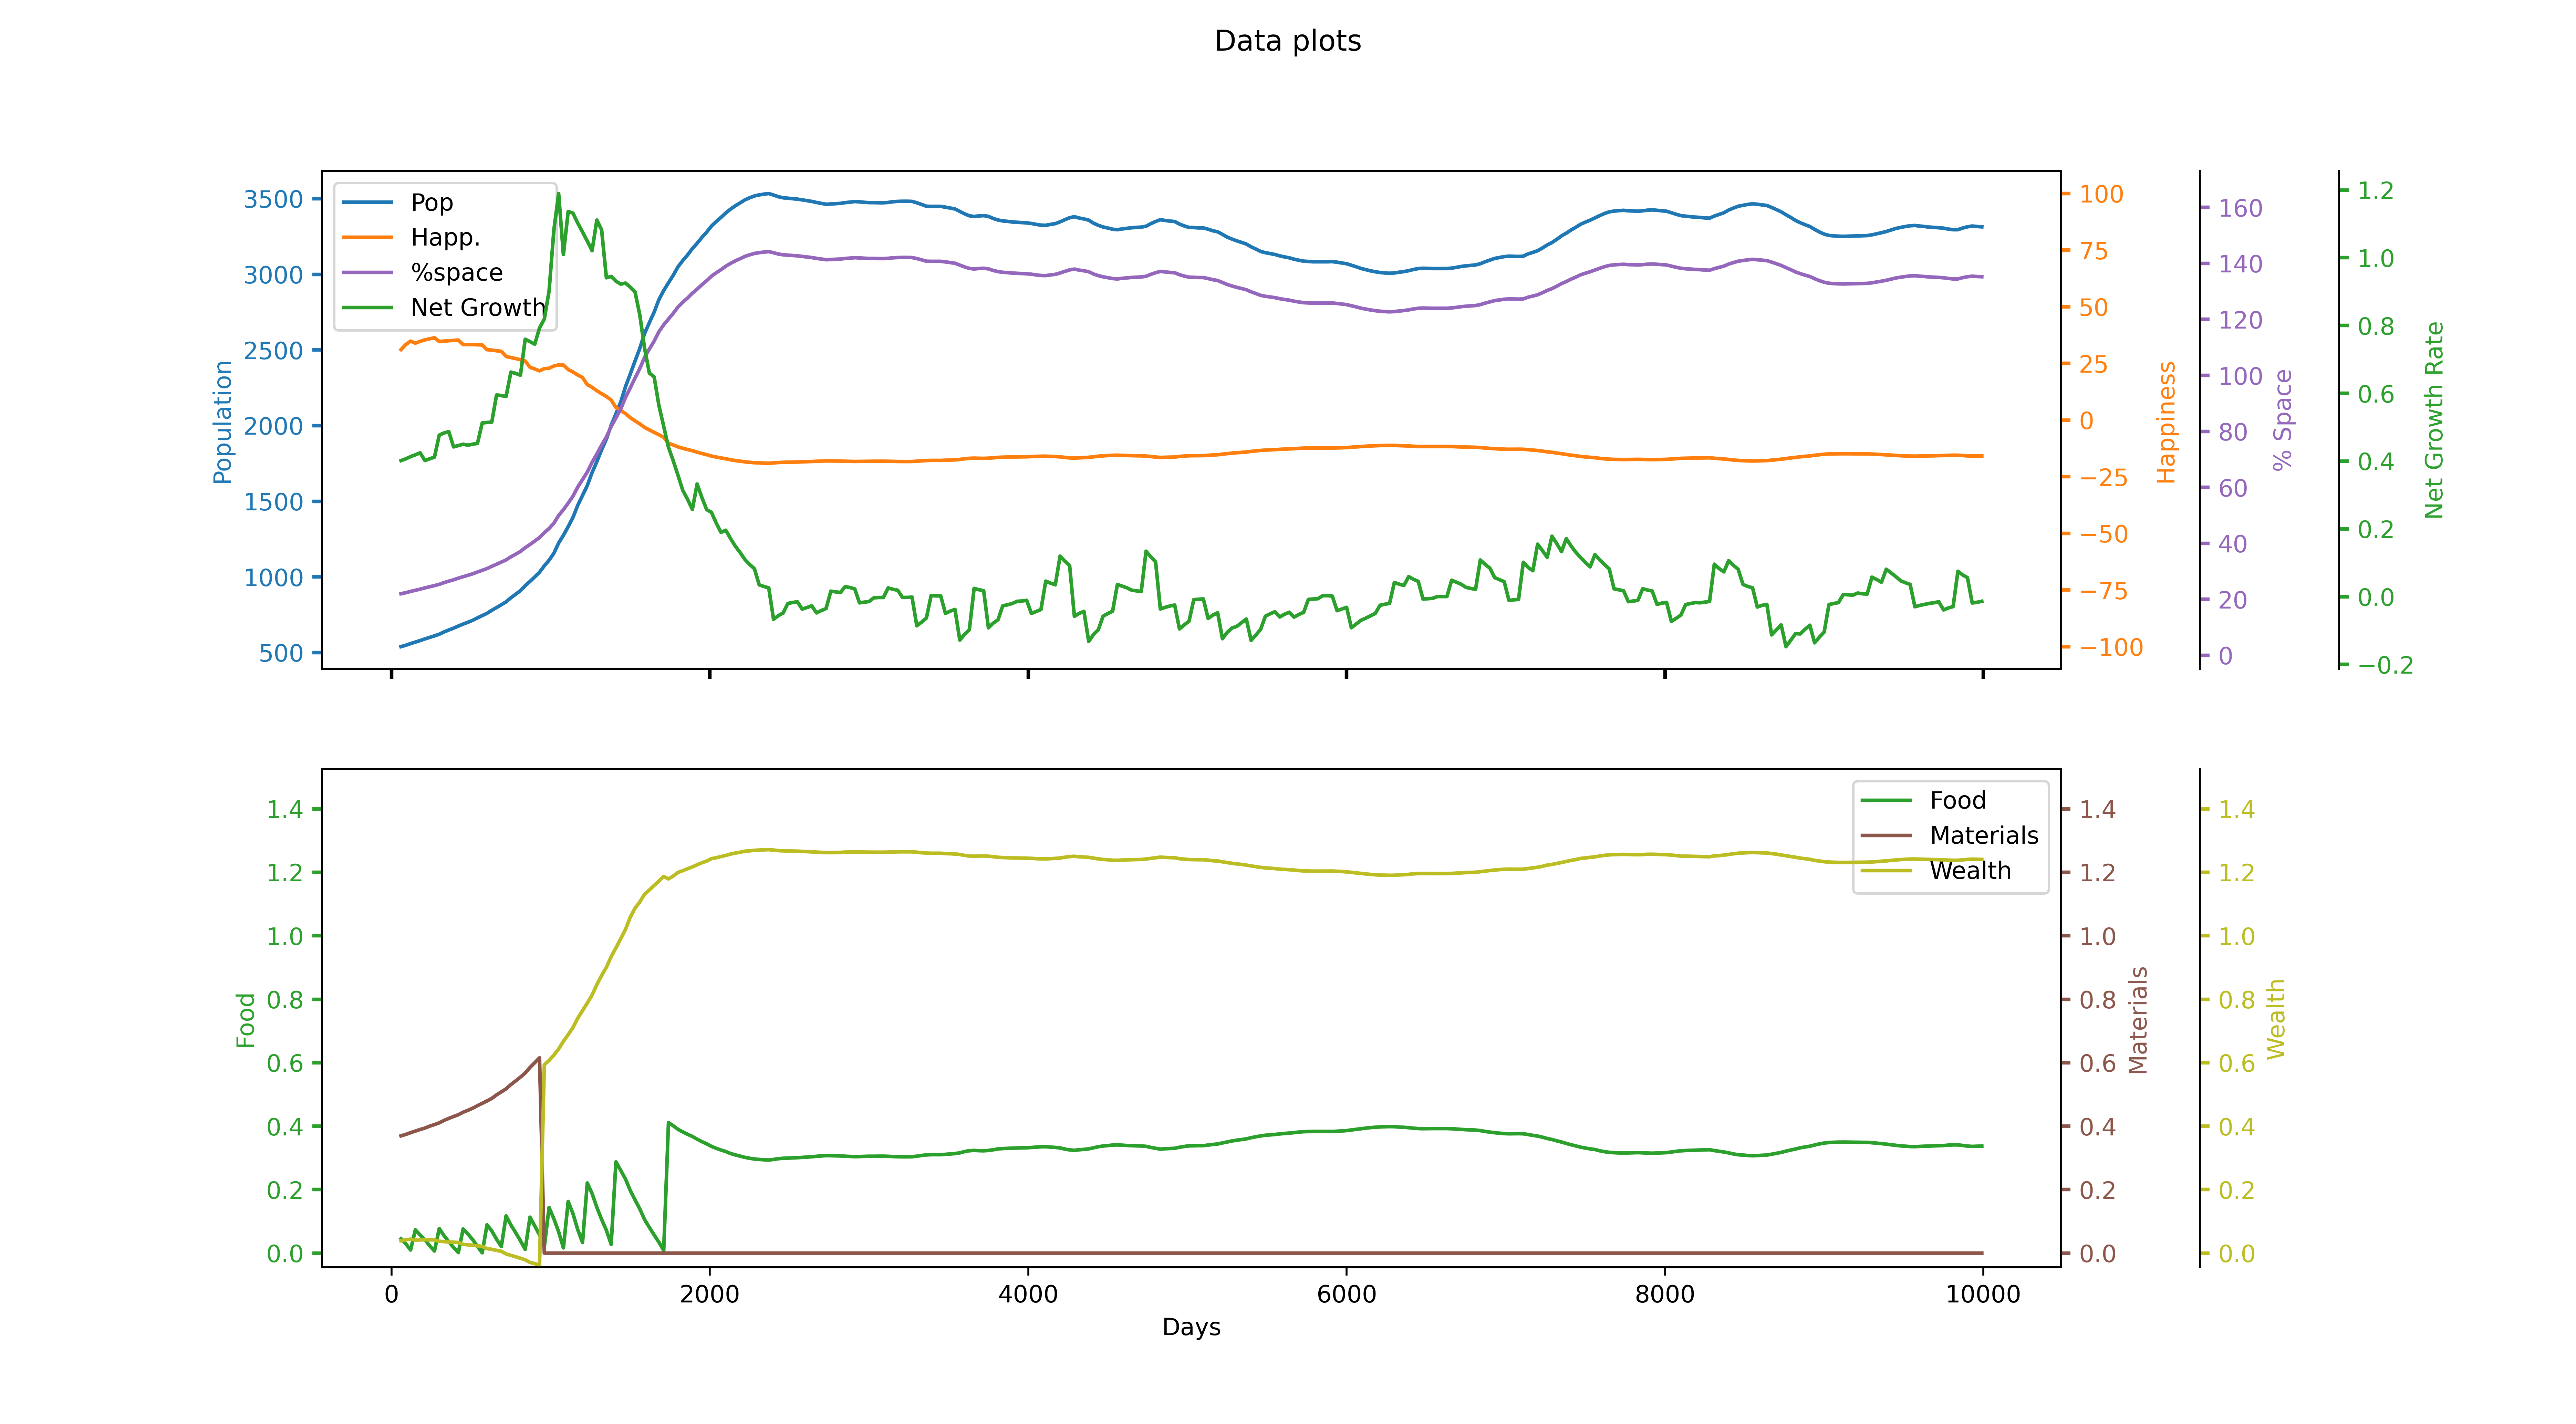

The table this chart was drawn from, first rows:
runID, day, id, Total pop, Happiness, Net growth rate, stpl0, stpl1, stpl2, ntpr0, ntpr1, ntpr2, % space used
0, 30, 0, 531, 27.22, 0.3962, 40.08, 73.4, 0.8562, 0.05937, 0.3655, 0.03279, 0.2167
0, 60, 0, 539, 31.12, 0.4015, 41.66, 84.42, 1.949, 0.0452, 0.3695, 0.03895, 0.22
0, 90, 0, 548, 33.35, 0.4067, 42.73, 95.58, 3.167, 0.02926, 0.374, 0.04207, 0.2236
0, 120, 0, 559, 34.84, 0.4132, 43.31, 106.9, 4.457, 0.009771, 0.3795, 0.04378, 0.2281
0, 150, 0, 569, 33.97, 0.4184, 44.09, 118.3, 5.757, 0.07334, 0.3845, 0.04107, 0.2322
0, 180, 0, 579, 34.75, 0.4245, 46.05, 129.9, 6.998, 0.05706, 0.3895, 0.04157, 0.2363
0, 210, 0, 590, 35.41, 0.4016, 47.51, 141.7, 8.25, 0.0424, 0.394, 0.04195, 0.2408
0, 240, 0, 600, 35.9, 0.4067, 48.47, 153.6, 9.506, 0.02286, 0.4, 0.04175, 0.2449
0, 270, 0, 610, 36.33, 0.4116, 48.93, 165.7, 10.76, 0.006571, 0.405, 0.04167, 0.2489
0, 300, 0, 621, 34.69, 0.4768, 50.53, 177.9, 11.93, 0.07737, 0.4105, 0.03722, 0.2534
0, 330, 0, 636, 34.86, 0.483, 52.51, 190.4, 13.03, 0.05509, 0.418, 0.03619, 0.2595
0, 360, 0, 649, 35.03, 0.487, 53.91, 203, 14.1, 0.03577, 0.4245, 0.03514, 0.2649
0, 390, 0, 661, 35.18, 0.4419, 54.71, 215.8, 15.14, 0.01794, 0.4305, 0.03426, 0.2697
0, 420, 0, 675, 35.31, 0.4458, 54.98, 228.8, 16.16, 0.0016, 0.436, 0.03346, 0.2755
0, 450, 0, 688, 33.33, 0.4497, 57.47, 242, 17.01, 0.07611, 0.444, 0.02735, 0.2808
0, 480, 0, 700, 33.35, 0.447, 59.52, 255.4, 17.81, 0.06, 0.45, 0.02614, 0.2857
0, 510, 0, 713, 33.34, 0.4499, 61.05, 269, 18.57, 0.04254, 0.4565, 0.02473, 0.291
0, 540, 0, 729, 33.25, 0.4521, 62.01, 282.8, 19.29, 0.02106, 0.4645, 0.02295, 0.2975
0, 570, 0, 744, 33.16, 0.5125, 62.39, 296.9, 19.95, 0.0009143, 0.472, 0.02102, 0.3036
0, 600, 0, 759, 31.07, 0.5139, 64.8, 311.1, 20.43, 0.0892, 0.4795, 0.01415, 0.3097
0, 630, 0, 779, 30.89, 0.5151, 67.14, 325.7, 20.82, 0.07, 0.4875, 0.01188, 0.3179
0, 660, 0, 797, 30.59, 0.5951, 68.85, 340.5, 21.13, 0.0436, 0.4985, 0.008585, 0.3252
0, 690, 0, 816, 30.33, 0.5934, 69.84, 355.5, 21.35, 0.0208, 0.508, 0.005682, 0.333
0, 720, 0, 835, 28.08, 0.5905, 70.68, 370.9, 21.44, 0.1173, 0.5175, -0.002753, 0.3408
0, 750, 0, 862, 27.59, 0.6625, 73.78, 386.7, 21.29, 0.08874, 0.531, -0.007178, 0.3518
0, 780, 0, 885, 27.15, 0.6587, 76.11, 402.8, 21.01, 0.06443, 0.5425, -0.01165, 0.3612
0, 810, 0, 909, 26.65, 0.6534, 77.65, 419.2, 20.59, 0.03906, 0.5545, -0.01618, 0.371
0, 840, 0, 942, 26.09, 0.7595, 78.36, 436.1, 20.02, 0.01157, 0.5675, -0.02127, 0.3844
0, 870, 0, 970, 23.32, 0.7525, 81.13, 453.4, 19.23, 0.1131, 0.585, -0.02933, 0.3958
0, 900, 0, 1000, 22.56, 0.7448, 84.13, 471.1, 18.3, 0.08571, 0.6, -0.03333, 0.4081
0, 930, 0, 1031, 21.73, 0.7928, 86.24, 489.4, 17.23, 0.05737, 0.6155, -0.03747, 0.4207
0, 960, 0, 1073, 22.72, 0.8189, 87.4, 500.0, 24.22, 0.01897, 0.0, 0.5934, 0.4379
0, 990, 0, 1110, 22.86, 0.9018, 88.94, 500.0, 42.21, 0.1437, 0.0, 0.607, 0.453
0, 1020, 0, 1156, 23.89, 1.082, 92.72, 500.0, 60.67, 0.1082, 0.0, 0.6239, 0.4718
0, 1050, 0, 1224, 24.35, 1.189, 95.27, 500.0, 79.72, 0.06734, 0.0, 0.6433, 0.4995
0, 1080, 0, 1275, 24.33, 1.009, 96.43, 500.0, 99.42, 0.01643, 0.0, 0.6675, 0.5203
0, 1110, 0, 1332, 22.28, 1.137, 99.5, 500.0, 119.7, 0.1627, 0.0, 0.6884, 0.5436
0, 1140, 0, 1393, 21.25, 1.131, 103.7, 500.0, 120.0, 0.1244, 0.0, 0.7108, 0.5685
0, 1170, 0, 1473, 19.89, 1.102, 106.7, 500.0, 120.0, 0.07411, 0.0, 0.7401, 0.6011
0, 1200, 0, 1538, 18.78, 1.076, 108.4, 500.0, 120.0, 0.03326, 0.0, 0.7639, 0.6276
0, 1230, 0, 1604, 15.65, 1.049, 109.7, 500.0, 120.0, 0.2209, 0.0, 0.7881, 0.6546
0, 1260, 0, 1689, 14.49, 1.021, 115.7, 500.0, 120.0, 0.1879, 0.0, 0.8131, 0.6893
0, 1290, 0, 1762, 12.95, 1.111, 120.7, 500.0, 120.0, 0.1442, 0.0, 0.8461, 0.7191
0, 1320, 0, 1840, 11.62, 1.082, 124.5, 500.0, 120.0, 0.1063, 0.0, 0.8747, 0.7509
0, 1350, 0, 1911, 10.41, 0.9408, 127.1, 500.0, 120.0, 0.0718, 0.0, 0.9007, 0.7799
0, 1380, 0, 2002, 8.857, 0.9447, 128.6, 500.0, 120.0, 0.0276, 0.0, 0.9341, 0.817
0, 1410, 0, 2078, 5.56, 0.9308, 131.6, 500.0, 120.0, 0.2875, 0.0, 0.9619, 0.848
0, 1440, 0, 2156, 4.228, 0.9222, 139.8, 500.0, 120.0, 0.2608, 0.0, 0.9905, 0.8798
0, 1470, 0, 2257, 2.862, 0.9251, 147.1, 500.0, 120.0, 0.2334, 0.0, 1.02, 0.9211
0, 1500, 0, 2341, 1.07, 0.9133, 153.6, 500.0, 120.0, 0.1974, 0.0, 1.058, 0.9553
0, 1530, 0, 2427, -0.3684, 0.8994, 159.1, 500.0, 120.0, 0.1679, 0.0, 1.087, 0.9904
0, 1560, 0, 2511, -1.691, 0.8308, 163.6, 500.0, 120.0, 0.1391, 0.0, 1.107, 1.025
0, 1590, 0, 2609, -3.25, 0.7325, 167.3, 500.0, 120.0, 0.1055, 0.0, 1.131, 1.065
0, 1620, 0, 2681, -4.346, 0.6595, 170.1, 500.0, 120.0, 0.0808, 0.0, 1.144, 1.094
0, 1650, 0, 2750, -5.416, 0.6485, 172.2, 500.0, 120.0, 0.05714, 0.0, 1.159, 1.122
0, 1680, 0, 2833, -6.45, 0.5638, 173.5, 500.0, 120.0, 0.03417, 0.0, 1.172, 1.156
0, 1710, 0, 2893, -7.617, 0.5027, 174.1, 500.0, 120.0, 0.008114, 0.0, 1.187, 1.181
0, 1740, 0, 2944, -10.22, 0.4407, 181.2, 500.0, 120.0, 0.4112, 0.0, 1.179, 1.201
0, 1770, 0, 2994, -10.98, 0.4009, 193.3, 500.0, 120.0, 0.4012, 0.0, 1.188, 1.222
0, 1800, 0, 3050, -11.85, 0.3577, 205.2, 500.0, 120.0, 0.39, 0.0, 1.2, 1.245
... 273 more rows
